pico-8 play session: no input (idle), after a click and taps of 🅾, ❎, 🅾+❎, 🅾 in the second before t = 0

[t = 1 s] idle ~1s (no d-pad/buttons)
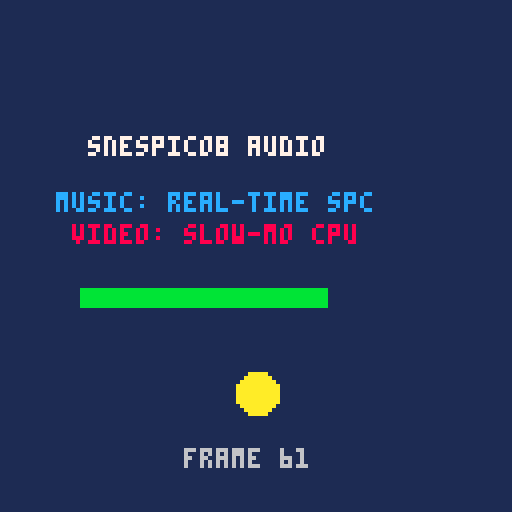
[t = 4 s] idle ~4s (no d-pad/buttons)
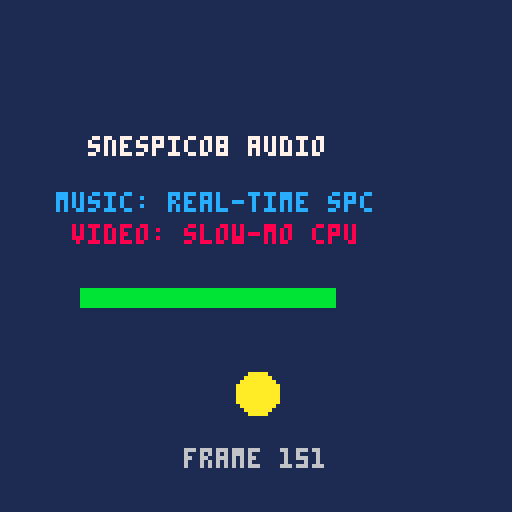
[t = 6 s] idle ~6s (no d-pad/buttons)
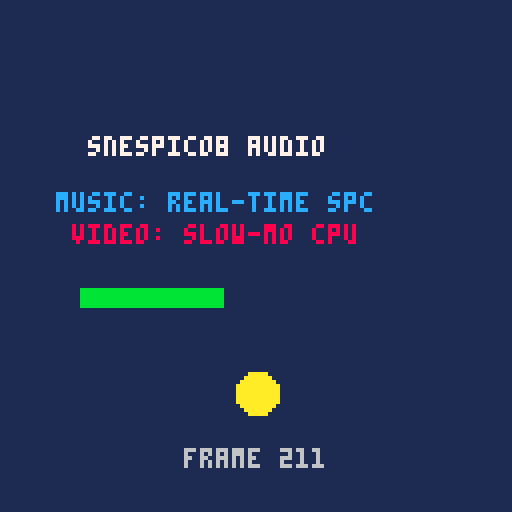

pico-8 cartridge
version 42
__lua__
-- snespico8 audio demo (M6): the SPC plays this in real time while the
-- 65816 game loop crawls. Music = real time; video updates slowly.
t=0
function _init() music(0) end
function _update() t+=1 end
function _draw()
 cls(1)
 print("snespico8 audio",22,34,7)
 print("music: real-time spc",14,48,12)
 print("video: slow-mo cpu",18,56,8)
 rectfill(20,72,20+(t%88),76,11)
 circfill(64,98,4+(t%6),10)
 print("frame "..t,46,112,6)
end
__gfx__
00000000000000000000000000000000000000000000000000000000000000000000000000000000000000000000000000000000000000000000000000000000
